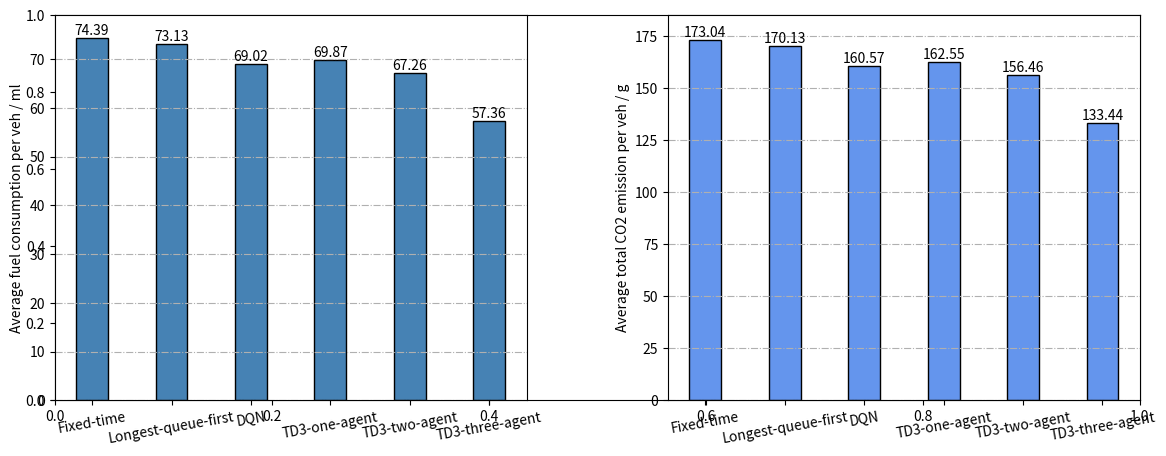

Source code (Python):
import matplotlib.pyplot as plt

figsize = 14, 5
plt.subplots(figsize=figsize)
plt.subplots_adjust(left=None, bottom=None, right=None, top=None, wspace=0.3, hspace=0.15)
plt.rcParams['figure.figsize'] = (11, 4)

plt.subplot(1,2,1)
X = ['Fixed-time', 'Longest-queue-first', 'DQN', 'TD3-one-agent', 'TD3-two-agent', 'TD3-three-agent']
Y = [74.39, 73.13, 69.02, 69.87, 67.26, 57.36]
plt.bar(X, Y, 0.4, color="steelblue", hatch='', edgecolor='black')
plt.xlabel("")
plt.ylabel("Average fuel consumption per veh / ml")

for a, b in zip(X, Y):
 plt.text(a, b, '%.2f' % b, ha='center', va='bottom')
plt.xticks(rotation = 10)

plt.grid(axis="y", linestyle='-.')
plt.ylim(0, 79)

plt.subplot(1,2,2)
X = ['Fixed-time', 'Longest-queue-first', 'DQN', 'TD3-one-agent', 'TD3-two-agent', 'TD3-three-agent']
Y = [173.04, 170.13, 160.57, 162.55, 156.46, 133.44]
plt.bar(X, Y, 0.4, color="cornflowerblue", hatch='', edgecolor='black')
plt.xlabel("")
plt.ylabel("Average total CO2 emission per veh / g")

for a, b in zip(X, Y):
 plt.text(a, b, '%.2f' % b, ha='center', va='bottom')
plt.xticks(rotation = 10)
plt.grid(axis="y", linestyle='-.')
plt.ylim(0, 185)
#plt.show()
plt.savefig('co2_fuel_consumption.pdf')

# import matplotlib.pyplot as plt
# import numpy as np
#
# # 输入统计数据
# X = ('Fixed-time', 'Longest-queue-first', 'DQN', 'TD3-one-agent', 'TD3-two-agent', 'TD3-three-agent')
# Y1 = [74.39, 73.13, 69.02, 69.87, 67.26, 57.36]
# Y2 = [17.30, 17.01, 16.06, 16.25, 15.65, 13.34]
#
# fig, ax1 = plt.subplots()
# ax2 = ax1.twinx()
# bar_width = 0.3  # 条形宽度
# index_male = np.arange(len(X))  # 男生条形图的横坐标
# index_female = index_male + bar_width  # 女生条形图的横坐标
#
# # 使用两次 bar 函数画出两组条形图
# ax1.bar(index_male, height=Y1, width=bar_width, color='b', label='1')
# ax2.bar(index_female, height=Y2, width=bar_width, color='g', label='2')
#
# plt.legend()  # 显示图例
# plt.xticks(index_male + bar_width/2, X)  # 让横坐标轴刻度显示 waters 里的饮用水， index_male + bar_width/2 为横坐标轴刻度的位置
# # plt.ylabel('购买量')  # 纵坐标轴标题
# # plt.title('购买饮用水情况的调查结果')  # 图形标题
# plt.xticks(rotation = 10)
# plt.show()
